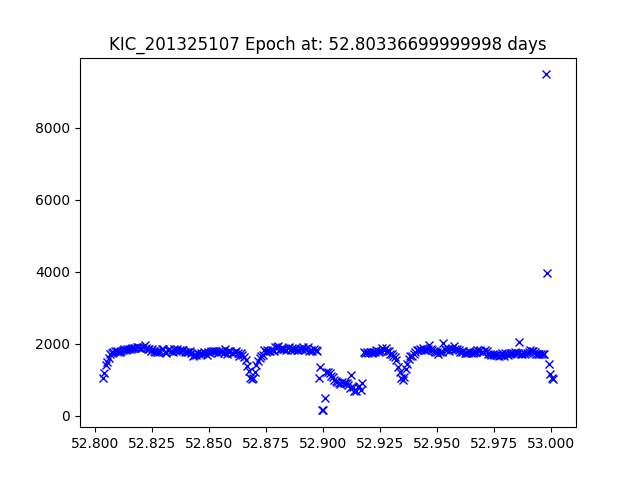

The file beside this chart, header and first rows:
JDtimes, observed fluxes, observed uncertainties
52.8, 1047, 17.54
52.8, 1187, 17.4
52.8, 1399, 17.22
52.81, 1482, 17.16
52.81, 1597, 17.08
52.81, 1703, 17.01
52.81, 1734, 16.99
52.81, 1774, 16.97
52.81, 1811, 16.94
52.81, 1811, 16.94
52.81, 1780, 16.96
52.81, 1773, 16.97
52.81, 1787, 16.96
52.81, 1815, 16.94
52.81, 1841, 16.93
52.81, 1827, 16.93
52.81, 1851, 16.92
52.81, 1860, 16.91
52.82, 1865, 16.91
52.82, 1881, 16.9
52.82, 1889, 16.9
52.82, 1889, 16.9
52.82, 1924, 16.88
52.82, 1915, 16.88
52.82, 1877, 16.91
52.82, 1888, 16.9
52.82, 1917, 16.88
52.82, 1952, 16.86
52.82, 1889, 16.9
52.82, 1847, 16.92
52.82, 1846, 16.92
52.82, 1809, 16.95
52.83, 1847, 16.92
52.83, 1790, 16.96
52.83, 1764, 16.97
52.83, 1759, 16.98
52.83, 1765, 16.97
52.83, 1806, 16.95
52.83, 1844, 16.92
52.83, 1851, 16.92
52.83, 1776, 16.97
52.83, 1756, 16.98
52.83, 1839, 16.93
52.83, 1862, 16.91
52.83, 1806, 16.95
52.83, 1778, 16.96
52.83, 1857, 16.92
52.84, 1808, 16.95
52.84, 1845, 16.92
52.84, 1803, 16.95
52.84, 1824, 16.94
52.84, 1829, 16.93
52.84, 1839, 16.93
52.84, 1777, 16.96
52.84, 1785, 16.96
52.84, 1777, 16.96
52.84, 1812, 16.94
52.84, 1756, 16.98
52.84, 1667, 17.03
52.84, 1689, 17.02
... 231 more rows
